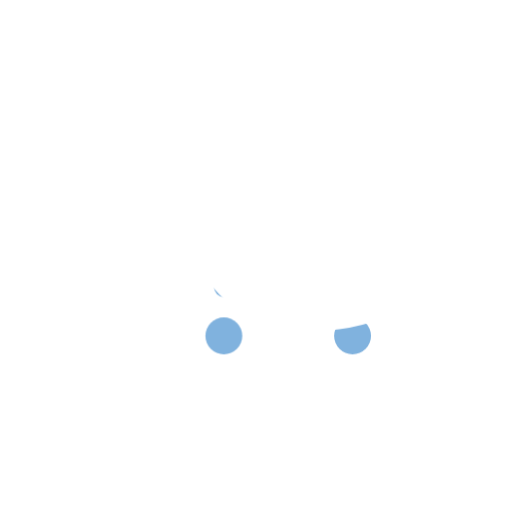
t = 0.00 s
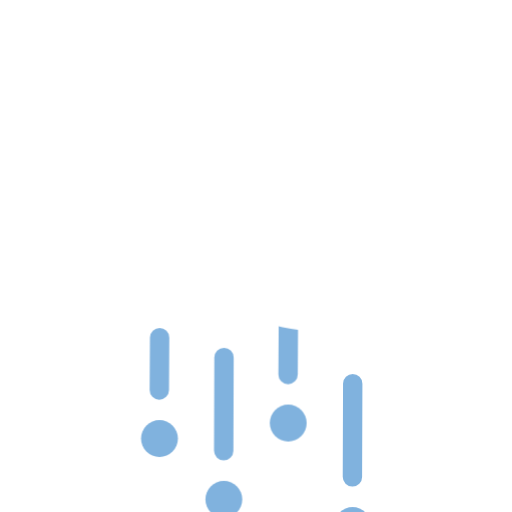
t = 0.46 s
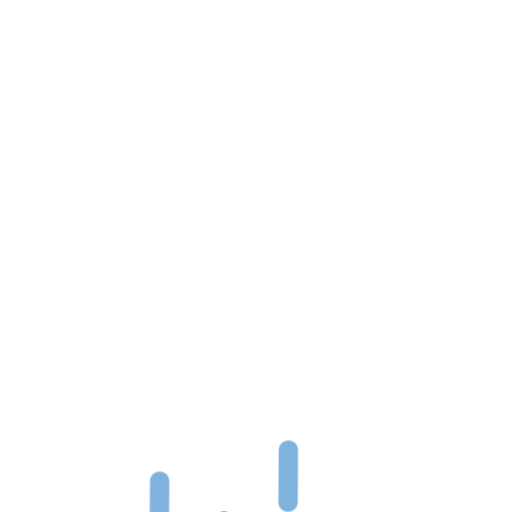
t = 0.93 s
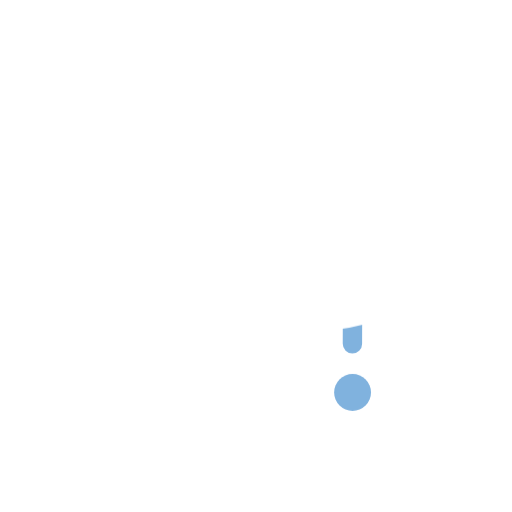
t = 1.39 s

The animated SVG that drew these frames (rendered in a browser with its animation timeline set to each time). Animation: 1 CSS @keyframes rule; one cycle of 1.85 s, repeats indefinitely.

<?xml version="1.0" encoding="UTF-8"?>
<svg width="100" height="100" version="1.1" viewBox="0 0 26.458 26.458" xmlns="http://www.w3.org/2000/svg" xmlns:cc="http://creativecommons.org/ns#" xmlns:dc="http://purl.org/dc/elements/1.1/" xmlns:rdf="http://www.w3.org/1999/02/22-rdf-syntax-ns#">
 <style type="text/css"><![CDATA[
     @keyframes drop {
       0% { 
        transform: translateY(-30%);
        -webkit-transform: translateY(-30%);
       }
       100% { 
        transform: translateY(70%);
        -webkit-transform: translateY(70%);
       }
     }

    .drop {
     -webkit-animation:drop 1250ms normal linear infinite;
     animation:drop 1250ms normal linear infinite;
    }

    .drop1 {
        -webkit-animation-duration: 1650ms;
        animation-duration: 1650ms;
    }

    .drop2 {
        -webkit-animation-duration: 1450ms;
        animation-duration: 1450ms;
    }

    .drop3 {
        -webkit-animation-duration: 1850ms;
        animation-duration: 1850ms;
    }
   ]]></style>
 
 <g class="drop drop1">
     <path d="m8.2478 17.963-0.015525 2.7031" fill="#fff" stroke="#80b2de" stroke-linecap="round" stroke-linejoin="round" stroke-width="1.001"/>
    <circle cx="8.24" cy="23.178" r=".95294" fill="#80b2de"/>
</g>
<g class="drop drop2">
 <path d="m11.574 17.963-0.01553 4.8198" fill="#fff" stroke="#80b2de" stroke-linecap="round" stroke-linejoin="round" stroke-width="1.001"/>
 <circle cx="11.566" cy="25.294" r=".95294" fill="#80b2de"/>
</g>
<g class="drop drop3">
 <path d="m14.9 17.963-0.01553 2.7031" fill="#fff" stroke="#80b2de" stroke-linecap="round" stroke-linejoin="round" stroke-width="1.001"/>
 <circle cx="14.892" cy="23.178" r=".95294" fill="#80b2de"/>
</g>
<g class="drop drop4">
 <path d="m18.226 17.963-0.01553 4.8198" fill="#fff" stroke="#80b2de" stroke-linecap="round" stroke-linejoin="round" stroke-width="1.001"/>
 <circle cx="18.218" cy="25.294" r=".95294" fill="#80b2de"/>
</g>
<path d="m11.216 2.1524a5.8547 5.4675 2.0644 0 0-1.1409 0.23406 5.8547 5.4675 2.0644 0 0-3.6677 3.3562 5.4347 5.48 86.379 0 0-1.1219 0.23853 5.4347 5.48 86.379 0 0-3.494 6.8641 5.4347 5.48 86.379 0 0 6.9175 3.4583 5.4347 5.48 86.379 0 0 2.2916-1.4626 6.045 7.6726 71.908 0 0 8.3034 1.773 6.045 7.6726 71.908 0 0 5.3944-8.1367 6.045 7.6726 71.908 0 0-7.7705-3.6911 5.8547 5.4675 2.0644 0 0-5.7119-2.6338z" fill="#fff" style="paint-order:normal"/> 
</svg>
